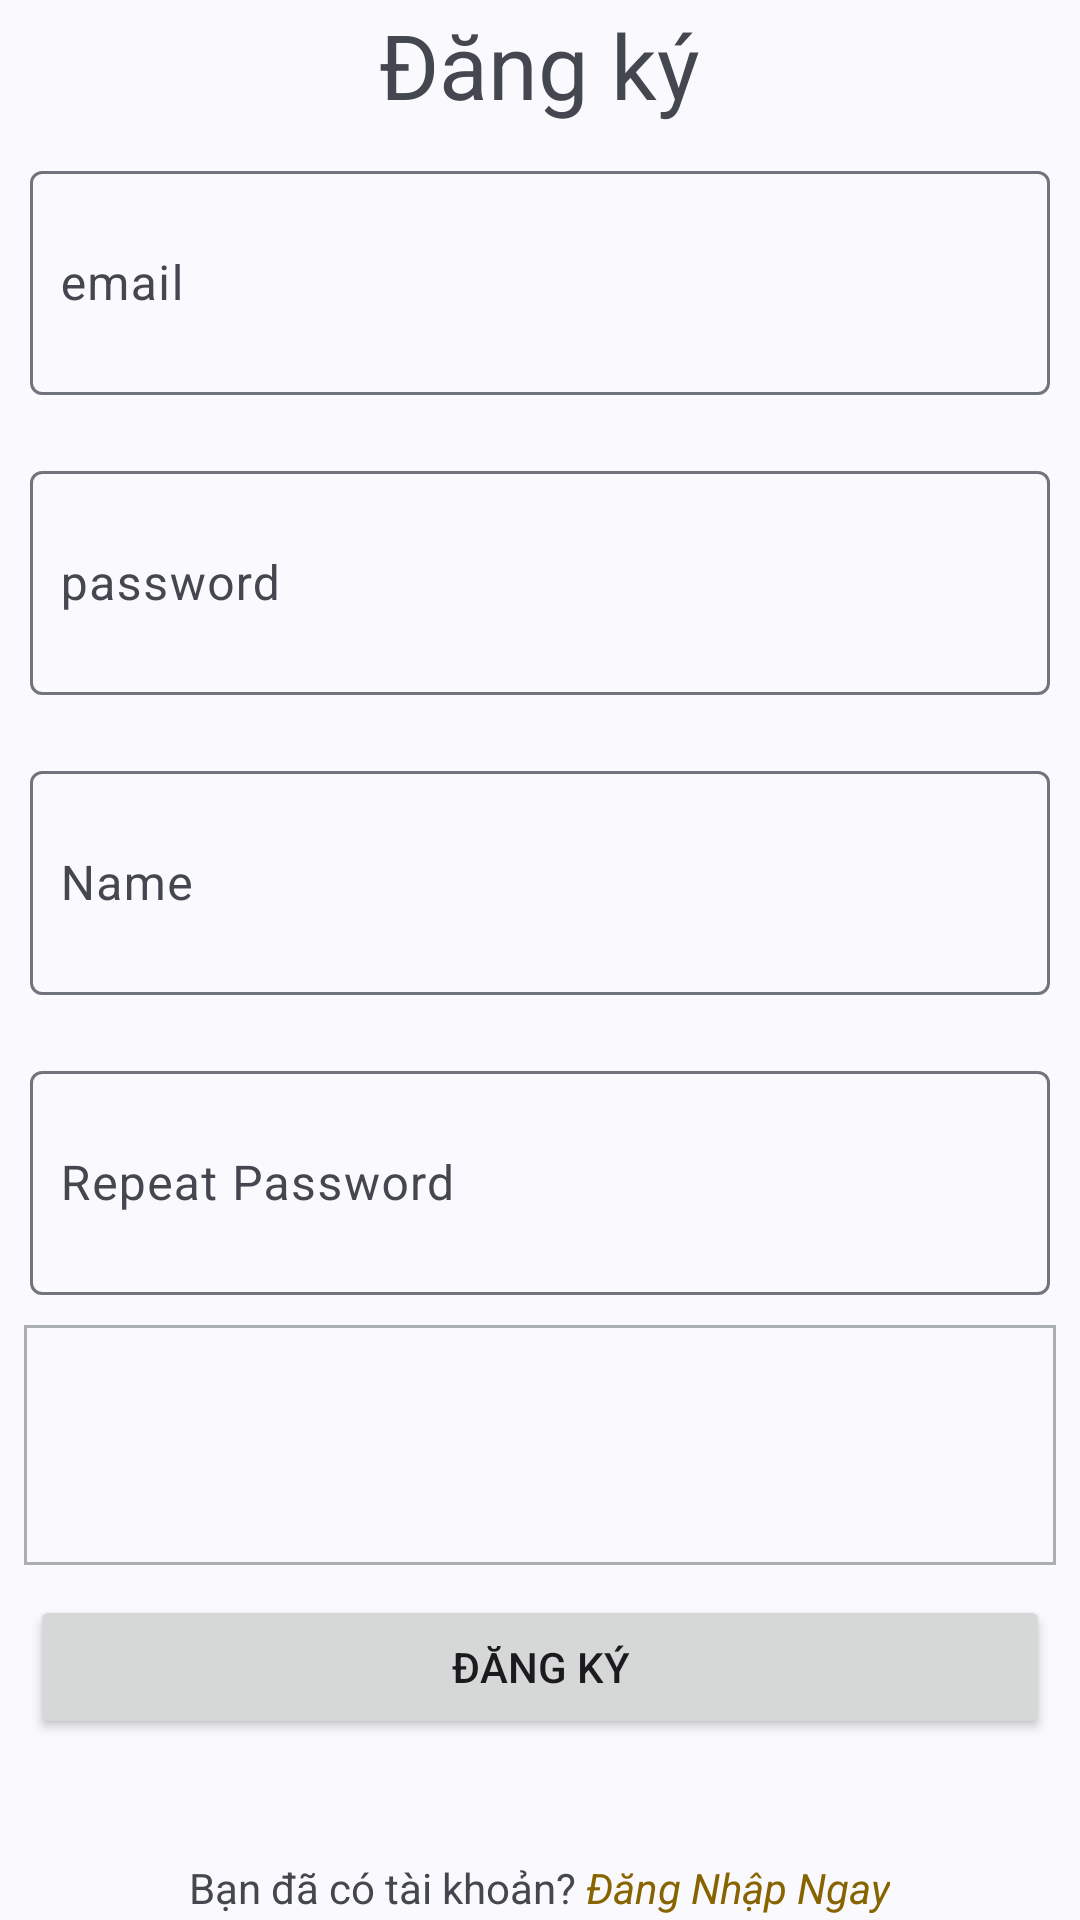

Android layout source for this screen:
<!-- AndroidManifest.xml: application theme Theme.SkincareApp -->
<!-- res/layout/activity_sign_up.xml -->
<?xml version="1.0" encoding="utf-8"?>
<LinearLayout xmlns:android="http://schemas.android.com/apk/res/android"
    xmlns:app="http://schemas.android.com/apk/res-auto"
    xmlns:tools="http://schemas.android.com/tools"
    android:layout_width="match_parent"
    android:layout_height="match_parent"
    tools:context=".view.user.SignUp"
    android:gravity="center"
    android:orientation="vertical"
    >

    <TextView
        android:layout_width="wrap_content"
        android:layout_height="wrap_content"
        android:text="Đăng ký"
        android:textSize="30dp"
        />
    <com.google.android.material.textfield.TextInputLayout
        android:layout_width="match_parent"
        android:layout_height="80dp"
        android:layout_margin="10dp"
        android:hint="email"
        android:gravity="center"

        >
        <com.google.android.material.textfield.TextInputEditText
            android:id="@+id/edemail"
            android:layout_width="match_parent"
            android:layout_height="match_parent"
            android:paddingLeft="10dp"



            />
    </com.google.android.material.textfield.TextInputLayout>
    <com.google.android.material.textfield.TextInputLayout
        android:layout_width="match_parent"
        android:layout_height="80dp"
        android:layout_margin="10dp"
        android:hint="password"
        android:gravity="center"

        >
        <com.google.android.material.textfield.TextInputEditText
            android:id="@+id/edpassword"
            android:layout_width="match_parent"
            android:layout_height="match_parent"
            android:paddingLeft="10dp"
            />
    </com.google.android.material.textfield.TextInputLayout>
    <com.google.android.material.textfield.TextInputLayout
        android:layout_width="match_parent"
        android:layout_height="80dp"
        android:layout_margin="10dp"
        android:hint="Name"
        android:gravity="center"

        >
        <com.google.android.material.textfield.TextInputEditText
            android:id="@+id/edName"
            android:layout_width="match_parent"
            android:layout_height="match_parent"
            android:paddingLeft="10dp"
            />
    </com.google.android.material.textfield.TextInputLayout>
    <com.google.android.material.textfield.TextInputLayout
        android:layout_width="match_parent"
        android:layout_height="80dp"
        android:layout_margin="10dp"
        android:hint="Repeat Password"
        android:gravity="center"

        >
        <com.google.android.material.textfield.TextInputEditText
            android:id="@+id/edrppassword"
            android:layout_width="match_parent"
            android:layout_height="match_parent"
            android:paddingLeft="10dp"
            />
    </com.google.android.material.textfield.TextInputLayout>

    <Spinner
        android:layout_width="match_parent"
        android:layout_height="80dp"
        android:layout_marginStart="8dp"
        android:layout_marginEnd="8dp"
        android:id="@+id/spnLoaiDa"
        android:background="@drawable/border"/>
    <Button
        android:id="@+id/btnsignup"
        android:layout_width="match_parent"
        android:layout_height="wrap_content"
        android:text="Đăng ký"
        android:layout_margin="10dp"
        />
    <LinearLayout
        android:layout_width="match_parent"
        android:layout_height="wrap_content"
        android:orientation="horizontal"
        android:gravity="center_horizontal"
        android:layout_marginTop="30dp"
        >
        <TextView
            android:layout_width="wrap_content"
            android:layout_height="wrap_content"
            android:text="Bạn đã có tài khoản? "
            />
        <TextView
            android:id="@+id/txtLogin"
            android:layout_width="wrap_content"
            android:layout_height="wrap_content"
            android:text="Đăng Nhập Ngay"
            android:textStyle="italic"
            android:textColor="#876400"
            />
    </LinearLayout>

</LinearLayout>
<!-- resources referenced by this layout -->
<resources>
  <!-- drawable border (drawable) -->
  <?xml version="1.0" encoding="utf-8"?>
  <shape xmlns:android="http://schemas.android.com/apk/res/android" android:shape="rectangle">
      <stroke android:width="1dp" android:color="#ABAFB1" />
  </shape>
  <style name="Theme.SkincareApp" parent="Base.Theme.SkincareApp" />
  <style name="Base.Theme.SkincareApp" parent="Theme.Material3.DynamicColors.Light.NoActionBar">
          
          
      </style>
</resources>
